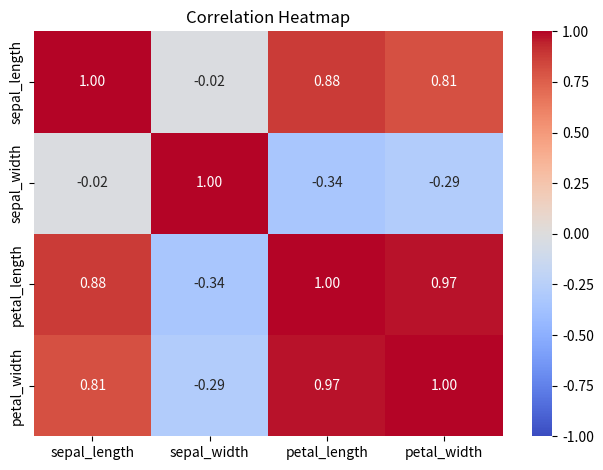

Source code (Python):
# Question 33: Given a dataset containing multiple numerical variables, use Pandas to calculate the correlation matrix and Seaborn to display it as a heatmap.
# Q33: Correlation matrix and heatmap
import matplotlib.pyplot as plt
import numpy as np
import pandas as pd
import seaborn as sns

# ---- Small iris-type dataset (30 records) ----
iris = pd.DataFrame({
    "sepal_length": [
        5.1, 4.9, 4.7, 4.6, 5.0, 5.4, 4.6, 5.0, 4.4, 4.9,
        7.0, 6.4, 6.9, 5.5, 6.5, 5.7, 6.3, 4.9, 6.6, 5.2,
        6.3, 5.8, 7.1, 6.3, 6.5, 7.6, 4.9, 7.3, 6.7, 7.2,
    ],
    "sepal_width": [
        3.5, 3.0, 3.2, 3.1, 3.6, 3.9, 3.4, 3.4, 2.9, 3.1,
        3.2, 3.2, 3.1, 2.3, 2.8, 2.8, 3.3, 2.4, 2.9, 2.7,
        3.3, 2.7, 3.0, 2.9, 3.0, 3.0, 2.5, 2.9, 2.5, 3.6,
    ],
    "petal_length": [
        1.4, 1.4, 1.3, 1.5, 1.4, 1.7, 1.4, 1.5, 1.4, 1.5,
        4.7, 4.5, 4.9, 4.0, 4.6, 4.5, 4.7, 3.3, 4.6, 3.9,
        6.0, 5.1, 5.9, 5.6, 5.8, 6.6, 4.5, 6.3, 5.8, 6.1,
    ],
    "petal_width": [
        0.2, 0.2, 0.2, 0.2, 0.2, 0.4, 0.3, 0.2, 0.2, 0.1,
        1.4, 1.5, 1.5, 1.3, 1.5, 1.3, 1.6, 1.0, 1.3, 1.4,
        2.5, 1.9, 2.1, 1.8, 2.2, 2.1, 1.7, 1.8, 1.8, 2.5,
    ],
    "species": np.repeat(["setosa", "versicolor", "virginica"], 10),
})

corr = iris.select_dtypes(include="number").corr()
print(corr.round(2))

sns.heatmap(corr, annot=True, fmt=".2f", cmap="coolwarm", vmin=-1, vmax=1)
plt.title("Correlation Heatmap")
plt.tight_layout()
plt.show()
